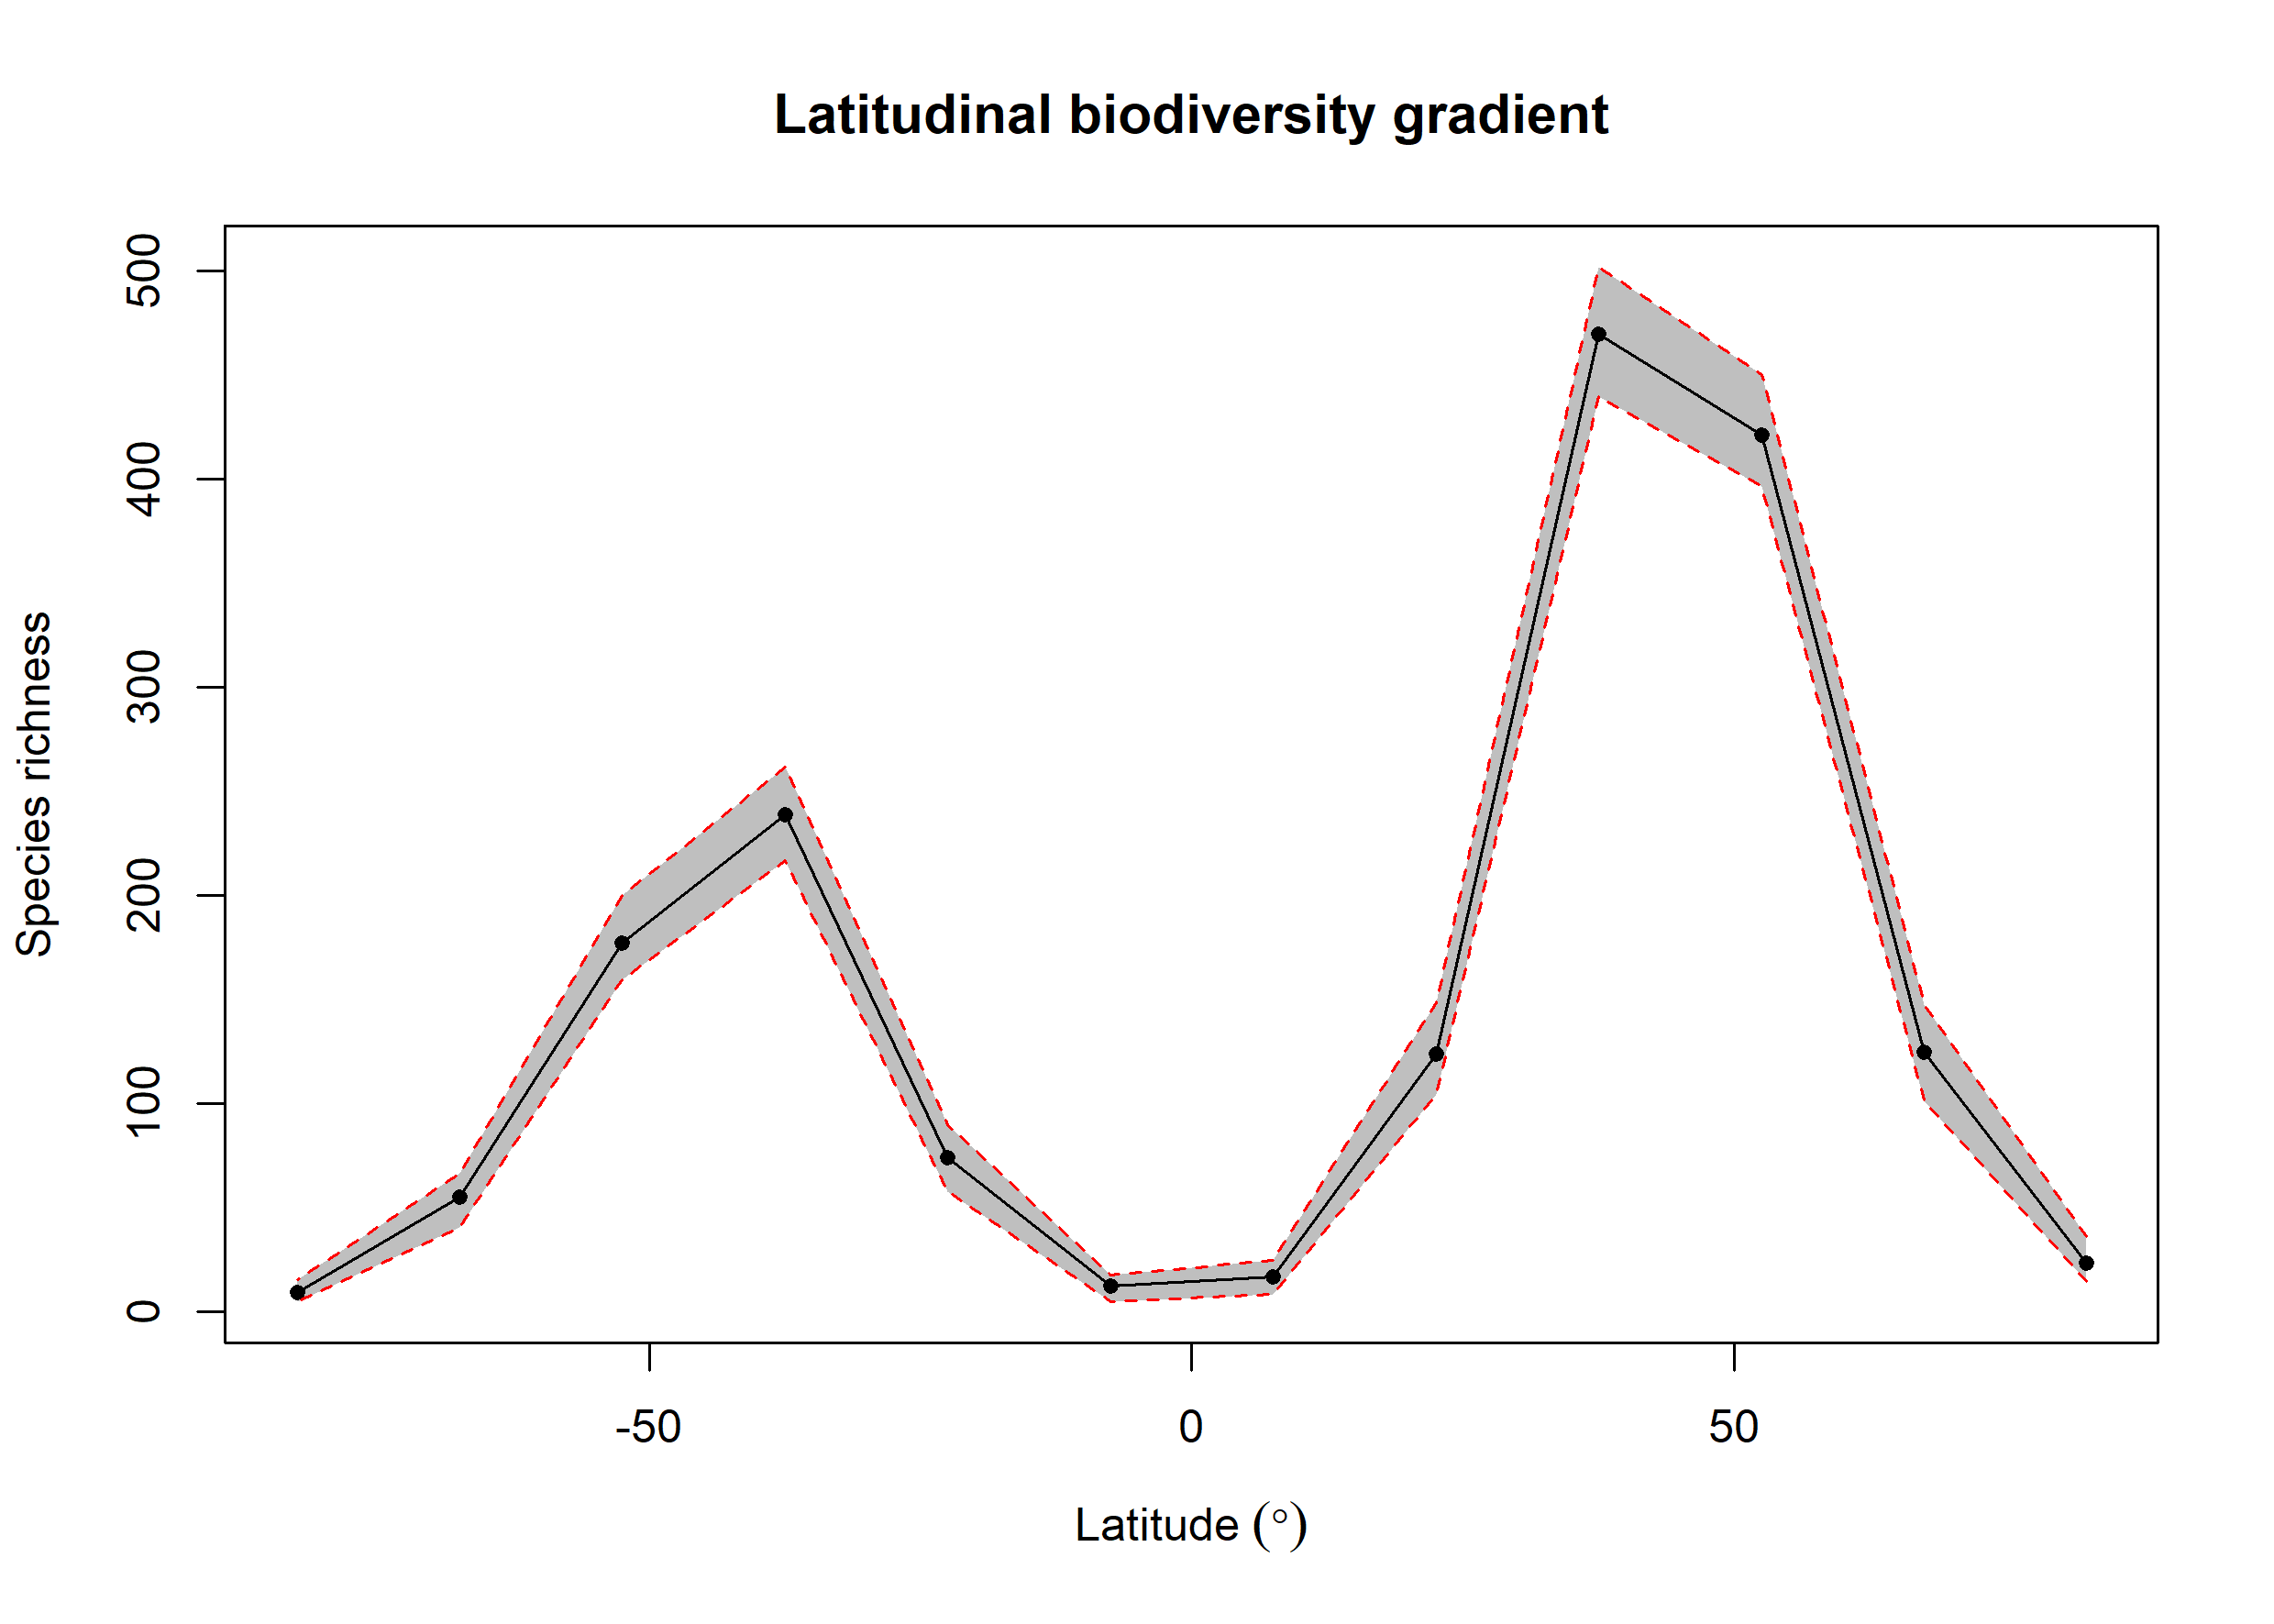

The table this chart was drawn from, first rows:
bin, max, min, mid, hemisphere, mean_richness, CI.Lower, CI.Upper
1, 90, 75, 82.5, N, 23.18, 14.47, 36
2, 75, 60, 67.5, N, 124.7, 101.4, 147.5
3, 60, 45, 52.5, N, 421.2, 396.5, 450.6
4, 45, 30, 37.5, N, 469.7, 439.9, 502.1
5, 30, 15, 22.5, N, 123.7, 104.4, 148.5
6, 15, 0, 7.5, N, 16.49, 7.95, 24.52
7, 0, -15, -7.5, S, 11.97, 4.475, 17.52
8, -15, -30, -22.5, S, 73.74, 57.48, 89.53
9, -30, -45, -37.5, S, 238.9, 216.5, 261.5
10, -45, -60, -52.5, S, 177.1, 159.4, 200.1
11, -60, -75, -67.5, S, 54.72, 40.48, 66.53
12, -75, -90, -82.5, S, 9.1, 4.475, 15
